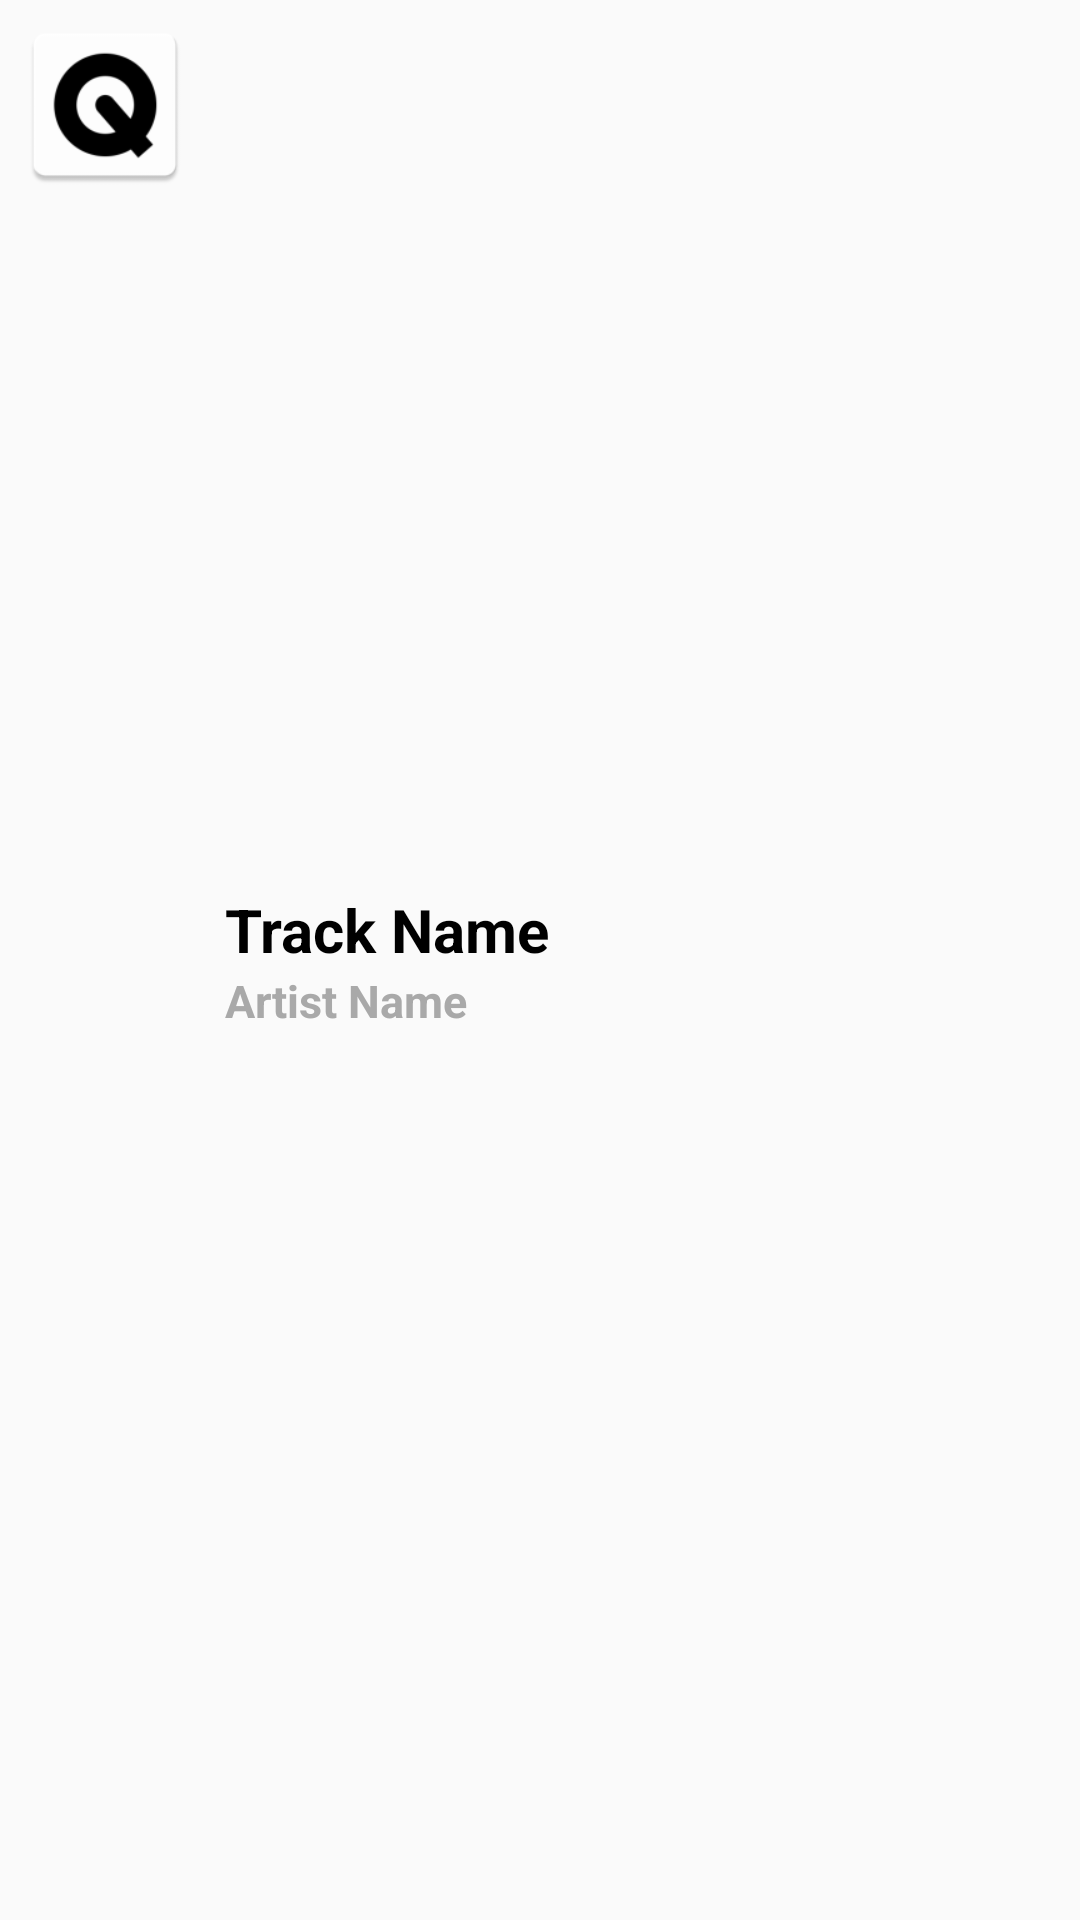

Write the Android layout XML for this screen, with the resource values it uses.
<!-- AndroidManifest.xml: application theme AppTheme.NoActionBar -->
<!-- res/layout/search_row.xml -->
<?xml version="1.0" encoding="utf-8"?>
<LinearLayout
    xmlns:android="http://schemas.android.com/apk/res/android"
    android:layout_width="match_parent"
    android:layout_height="wrap_content"
    android:orientation="horizontal"
    android:padding="5dp">

    <ImageView
        android:layout_width="60dp"
        android:layout_height="60dp"
        android:src="@mipmap/ic_launcher"
        android:id="@+id/image"
        android:visibility="visible"
        />

    <LinearLayout
        android:layout_width="250dp"
        android:layout_height="wrap_content"
        android:layout_gravity="center_vertical"
        android:orientation="vertical"
        >

        <TextView
            android:layout_width="match_parent"
            android:layout_height="wrap_content"
            android:text="Track Name"
            android:singleLine="true"
            android:ellipsize="marquee"
            android:scrollHorizontally="true"
            android:marqueeRepeatLimit ="marquee_forever"
            android:textColor="#000"
            android:textStyle="bold"
            android:layout_marginLeft="10dp"
            android:textSize="20sp"
            android:id="@+id/main_name_view"
            />

        <TextView
            android:layout_width="match_parent"
            android:layout_height="wrap_content"
            android:text="Artist Name"
            android:singleLine="true"
            android:ellipsize="marquee"
            android:scrollHorizontally="true"
            android:marqueeRepeatLimit ="marquee_forever"
            android:textColor="#a9a9a9"
            android:textStyle="bold"
            android:layout_marginLeft="10dp"
            android:textSize="15sp"
            android:id="@+id/secondary_name_view"
            android:visibility="visible"
            />


    </LinearLayout>

    <View
        android:layout_width="0dp"
        android:layout_height="0dp"
        android:layout_weight="1" />


    <ImageButton
        android:id="@+id/add_button"
        android:layout_width="wrap_content"
        android:layout_height="wrap_content"
        android:layout_marginTop="15dp"
        android:layout_marginEnd="10dp"
        android:src="@drawable/ic_add_circle_outline_black_24dp"
        android:visibility="gone"
        android:background="?android:selectableItemBackground"/>

</LinearLayout>
<!-- resources referenced by this layout -->
<resources>
  <!-- mipmap ic_launcher: png bitmap (mipmap-hdpi, 1961 bytes) -->
  <style name="AppTheme.NoActionBar">
          <item name="windowActionBar">false</item>
          <item name="windowNoTitle">true</item>
      </style>
</resources>
